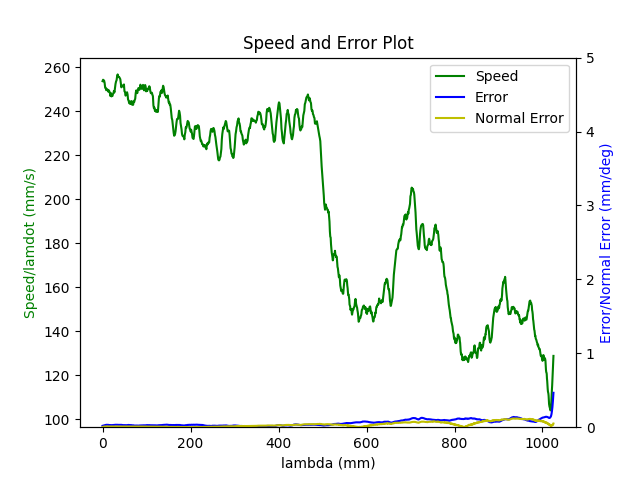

Values plotted in this chart, from the file beside it:
1.680273585292999983e+09, 0.000000000000000000e+00, 2.847277781825989784e-01, 3.691982233206205222e-01, 8.403760348352697085e-03, -6.029606420157330726e-01, -1.930377785937028356e+00, 5.024261864423555934e-01
1.680273585296999931e+09, 0.000000000000000000e+00, 2.847277781825989784e-01, 3.691982233206205222e-01, 8.403760348352697085e-03, -6.029606420157330726e-01, -1.930377785937028356e+00, 5.024261864423555934e-01
1.680273585301000118e+09, 0.000000000000000000e+00, 2.847277781825989784e-01, 3.691982233206205222e-01, 8.403760348352697085e-03, -6.029606420157330726e-01, -1.930377785937028356e+00, 5.024261864423555934e-01
1.680273585312999964e+09, 0.000000000000000000e+00, 2.847277781825989784e-01, 3.691982233206205222e-01, 8.403760348352697085e-03, -6.029606420157330726e-01, -1.930377785937028356e+00, 5.024261864423555934e-01
1.680273585316999912e+09, 0.000000000000000000e+00, 2.847277781825989784e-01, 3.691982233206205222e-01, 8.403760348352697085e-03, -6.029606420157330726e-01, -1.930377785937028356e+00, 5.024261864423555934e-01
1.680273585321000099e+09, 0.000000000000000000e+00, 2.847277781825989784e-01, 3.691982233206205222e-01, 8.403760348352697085e-03, -6.029606420157330726e-01, -1.930377785937028356e+00, 5.024261864423555934e-01
1.680273585325000048e+09, 0.000000000000000000e+00, 2.847277781825989784e-01, 3.691982233206205222e-01, 8.403760348352697085e-03, -6.029606420157330726e-01, -1.930377785937028356e+00, 5.024261864423555934e-01
1.680273585328999996e+09, 0.000000000000000000e+00, 2.847277781825989784e-01, 3.691982233206205222e-01, 8.403760348352697085e-03, -6.029606420157330726e-01, -1.930377785937028356e+00, 5.024261864423555934e-01
1.680273585332999945e+09, 0.000000000000000000e+00, 2.847277781825989784e-01, 3.691982233206205222e-01, 8.403760348352697085e-03, -6.029606420157330726e-01, -1.930377785937028356e+00, 5.024261864423555934e-01
1.680273585345000029e+09, 0.000000000000000000e+00, 2.847277781825989784e-01, 3.691982233206205222e-01, 8.403760348352697085e-03, -6.029606420157330726e-01, -1.930377785937028356e+00, 5.024261864423555934e-01
1.680273585381000042e+09, 1.000000000000000000e+00, 2.824117262652025007e-01, 3.683552292919072269e-01, 7.997098632638017721e-03, -6.020234002074120738e-01, -1.929861168478438138e+00, 5.064945489287544511e-01
1.680273585384999990e+09, 1.000000000000000000e+00, 2.824117262652025007e-01, 3.683552292919072269e-01, 7.997098632638017721e-03, -6.020234002074120738e-01, -1.929861168478438138e+00, 5.064945489287544511e-01
1.680273585388999939e+09, 1.000000000000000000e+00, 2.810468787901428955e-01, 3.678613011135928312e-01, 7.756243195862801143e-03, -6.014771121515378738e-01, -1.929541773225322832e+00, 5.089135752720185257e-01
1.680273585392999887e+09, 1.000000000000000000e+00, 2.810468787901428955e-01, 3.678613011135928312e-01, 7.756243195862801143e-03, -6.014771121515378738e-01, -1.929541773225322832e+00, 5.089135752720185257e-01
1.680273585397000074e+09, 1.000000000000000000e+00, 2.796663233518154046e-01, 3.673586462890184867e-01, 7.515387759087582831e-03, -6.009308240956635627e-01, -1.929220632642955957e+00, 5.113308562860306994e-01
1.680273585401000023e+09, 1.000000000000000000e+00, 2.796663233518154046e-01, 3.673586462890184867e-01, 7.515387759087582831e-03, -6.009308240956635627e-01, -1.929220632642955957e+00, 5.113308562860306994e-01
1.680273585404999971e+09, 1.000000000000000000e+00, 2.782875132427398701e-01, 3.668647181107040911e-01, 7.274532322312365386e-03, -6.003670827472694649e-01, -1.928918690682361214e+00, 5.137481373000428730e-01
1.680273585408999920e+09, 1.000000000000000000e+00, 2.782875132427398701e-01, 3.668647181107040911e-01, 7.274532322312365386e-03, -6.003670827472694649e-01, -1.928918690682361214e+00, 5.137481373000428730e-01
1.680273585413000107e+09, 1.000000000000000000e+00, 2.769209204384283085e-01, 3.663620632861296911e-01, 7.033676885537148808e-03, -5.998207946913951538e-01, -1.928597550099994118e+00, 5.161671636433070587e-01
1.680273585417000055e+09, 1.000000000000000000e+00, 2.769209204384283085e-01, 3.663620632861296911e-01, 7.033676885537148808e-03, -5.998207946913951538e-01, -1.928597550099994118e+00, 5.161671636433070587e-01
1.680273585421000004e+09, 1.000000000000000000e+00, 2.755421103293527740e-01, 3.658681351078153510e-01, 6.792821448761930496e-03, -5.992587986722530680e-01, -1.928295608139398931e+00, 5.185844446573192323e-01
1.680273585424999952e+09, 1.000000000000000000e+00, 2.755421103293527740e-01, 3.658681351078153510e-01, 6.792821448761930496e-03, -5.992587986722530680e-01, -1.928295608139398931e+00, 5.185844446573192323e-01
1.680273585428999901e+09, 1.000000000000000000e+00, 2.741633002202772396e-01, 3.653637349539889945e-01, 6.551966011986713051e-03, -5.987125106163787569e-01, -1.927974467557032057e+00, 5.210017256713312950e-01
1.680273585433000088e+09, 1.000000000000000000e+00, 2.741633002202772396e-01, 3.653637349539889945e-01, 6.551966011986713051e-03, -5.987125106163787569e-01, -1.927974467557032057e+00, 5.210017256713312950e-01
1.680273585437000036e+09, 1.000000000000000000e+00, 2.727967074159657335e-01, 3.648610801294145944e-01, 6.311110575211495606e-03, -5.981487692679846591e-01, -1.927672525596437314e+00, 5.234207520145953696e-01
1.680273585440999985e+09, 1.000000000000000000e+00, 2.727967074159657335e-01, 3.648610801294145944e-01, 6.311110575211495606e-03, -5.981487692679846591e-01, -1.927672525596437314e+00, 5.234207520145953696e-01
1.680273585446000099e+09, 1.000000000000000000e+00, 2.714178973068901990e-01, 3.643671519511001988e-01, 6.068509809184284391e-03, -5.976024812121103480e-01, -1.927351385014070217e+00, 5.258380330286075433e-01
1.680273585450999975e+09, 1.000000000000000000e+00, 2.700390871978146645e-01, 3.638644971265257988e-01, 5.827654372409066079e-03, -5.970404851929682621e-01, -1.927049443053475253e+00, 5.282570593718717289e-01
1.680273585454999924e+09, 1.000000000000000000e+00, 2.700390871978146645e-01, 3.638644971265257988e-01, 5.827654372409066079e-03, -5.970404851929682621e-01, -1.927049443053475253e+00, 5.282570593718717289e-01
1.680273585460000038e+09, 1.000000000000000000e+00, 2.686602770887391300e-01, 3.633688236189594467e-01, 5.586798935633848634e-03, -5.964941971370940621e-01, -1.926728302471108156e+00, 5.306743403858839025e-01
1.680273585463999987e+09, 1.000000000000000000e+00, 2.686602770887391300e-01, 3.633688236189594467e-01, 5.586798935633848634e-03, -5.964941971370940621e-01, -1.926728302471108156e+00, 5.306743403858839025e-01
1.680273585469000101e+09, 1.000000000000000000e+00, 2.672936842844275684e-01, 3.628661687943851022e-01, 5.345943498858632056e-03, -5.959304557886998532e-01, -1.926426360510512970e+00, 5.330916213998960762e-01
1.680273585474999905e+09, 1.000000000000000000e+00, 2.659148741753520340e-01, 3.623722406160706511e-01, 5.105088062083413744e-03, -5.953841677328256532e-01, -1.926105219928146095e+00, 5.355106477431601508e-01
1.680273585480000019e+09, 1.000000000000000000e+00, 2.659148741753520340e-01, 3.623722406160706511e-01, 5.105088062083413744e-03, -5.953841677328256532e-01, -1.926105219928146095e+00, 5.355106477431601508e-01
1.680273585483999968e+09, 1.000000000000000000e+00, 2.645343187370245430e-01, 3.618695857914963065e-01, 4.864232625308196299e-03, -5.948221717136835673e-01, -1.925803277967551352e+00, 5.379279287571723245e-01
1.680273585487999916e+09, 1.000000000000000000e+00, 2.645343187370245430e-01, 3.618695857914963065e-01, 4.864232625308196299e-03, -5.948221717136835673e-01, -1.925803277967551352e+00, 5.379279287571723245e-01
1.680273585492000103e+09, 1.000000000000000000e+00, 2.631677259327129814e-01, 3.613651856376699500e-01, 4.623377188532979722e-03, -5.942758836578092563e-01, -1.925482137385184256e+00, 5.403452097711843871e-01
1.680273585496000051e+09, 1.000000000000000000e+00, 2.631677259327129814e-01, 3.613651856376699500e-01, 4.623377188532979722e-03, -5.942758836578092563e-01, -1.925482137385184256e+00, 5.403452097711843871e-01
1.680273585500000000e+09, 1.000000000000000000e+00, 2.617889158236374469e-01, 3.608712574593555544e-01, 4.392993727269727498e-03, -5.937121423094151584e-01, -1.925178450095337057e+00, 5.427642361144485728e-01
1.680273585503999949e+09, 1.000000000000000000e+00, 2.617889158236374469e-01, 3.608712574593555544e-01, 4.392993727269727498e-03, -5.937121423094151584e-01, -1.925178450095337057e+00, 5.427642361144485728e-01
1.680273585507999897e+09, 1.000000000000000000e+00, 2.604101057145619680e-01, 3.603686026347812099e-01, 4.152138290494510053e-03, -5.931675995827927483e-01, -1.924859054842222195e+00, 5.451815171284607464e-01
1.680273585512000084e+09, 1.000000000000000000e+00, 2.604101057145619680e-01, 3.603686026347812099e-01, 4.152138290494510053e-03, -5.931675995827927483e-01, -1.924859054842222195e+00, 5.451815171284607464e-01
1.680273585516000032e+09, 1.000000000000000000e+00, 2.590435129102504064e-01, 3.598746744564667588e-01, 3.911282853719292608e-03, -5.926213115269186593e-01, -1.924537914259855320e+00, 5.475987981424729201e-01
1.680273585519999981e+09, 1.000000000000000000e+00, 2.590435129102504064e-01, 3.598746744564667588e-01, 3.911282853719292608e-03, -5.926213115269186593e-01, -1.924537914259855320e+00, 5.475987981424729201e-01
1.680273585523999929e+09, 1.000000000000000000e+00, 2.576647028011748719e-01, 3.593720196318924143e-01, 3.670427416944074730e-03, -5.920575701785244505e-01, -1.924235972299260355e+00, 5.500178244857369947e-01
1.680273585528000116e+09, 1.000000000000000000e+00, 2.576647028011748719e-01, 3.593720196318924143e-01, 3.670427416944074730e-03, -5.920575701785244505e-01, -1.924235972299260355e+00, 5.500178244857369947e-01
1.680273585532000065e+09, 1.000000000000000000e+00, 2.562858926920993374e-01, 3.588780914535780187e-01, 3.427826650916863081e-03, -5.915112821226502504e-01, -1.923914831716893481e+00, 5.524351054997491683e-01
1.680273585536000013e+09, 1.000000000000000000e+00, 2.562858926920993374e-01, 3.588780914535780187e-01, 3.427826650916863081e-03, -5.915112821226502504e-01, -1.923914831716893481e+00, 5.524351054997491683e-01
1.680273585539999962e+09, 1.000000000000000000e+00, 2.549070825830238030e-01, 3.583736912997516622e-01, 3.186971214141646070e-03, -5.909492861035080535e-01, -1.923612889756298294e+00, 5.548541318430133540e-01
1.680273585543999910e+09, 1.000000000000000000e+00, 2.549070825830238030e-01, 3.583736912997516622e-01, 3.186971214141646070e-03, -5.909492861035080535e-01, -1.923612889756298294e+00, 5.548541318430133540e-01
1.680273585548000097e+09, 1.000000000000000000e+00, 2.535404897787122414e-01, 3.578797631214372665e-01, 2.946115777366428191e-03, -5.904029980476337425e-01, -1.923291749173931420e+00, 5.572714128570255276e-01
1.680273585552000046e+09, 1.000000000000000000e+00, 2.535404897787122414e-01, 3.578797631214372665e-01, 2.946115777366428191e-03, -5.904029980476337425e-01, -1.923291749173931420e+00, 5.572714128570255276e-01
1.680273585556999922e+09, 1.000000000000000000e+00, 2.521616796696367624e-01, 3.573771082968628665e-01, 2.705260340591210746e-03, -5.898392566992396446e-01, -1.922989807213336233e+00, 5.596886938710375903e-01
1.680273585561000109e+09, 1.000000000000000000e+00, 2.521616796696367624e-01, 3.573771082968628665e-01, 2.705260340591210746e-03, -5.898392566992396446e-01, -1.922989807213336233e+00, 5.596886938710375903e-01
1.680273585566999912e+09, 1.000000000000000000e+00, 2.507811242313092159e-01, 3.568744534722885220e-01, 2.464404903815993302e-03, -5.892929686433654446e-01, -1.922668666630969359e+00, 5.621077202143017759e-01
1.680273585571000099e+09, 1.000000000000000000e+00, 2.494162767562496663e-01, 3.563805252939741264e-01, 2.223549467040776290e-03, -5.887309726242232477e-01, -1.922366724670374394e+00, 5.645250012283139496e-01
1.680273585575000048e+09, 1.000000000000000000e+00, 2.494162767562496663e-01, 3.563805252939741264e-01, 2.223549467040776290e-03, -5.887309726242232477e-01, -1.922366724670374394e+00, 5.645250012283139496e-01
1.680273585578999996e+09, 1.000000000000000000e+00, 2.480357213179221476e-01, 3.558761251401477699e-01, 1.982694030265558412e-03, -5.881846845683490477e-01, -1.922045584088007519e+00, 5.669422822423261232e-01
1.680273585584000111e+09, 1.000000000000000000e+00, 2.480357213179221476e-01, 3.558761251401477699e-01, 1.982694030265558412e-03, -5.881846845683490477e-01, -1.922045584088007519e+00, 5.669422822423261232e-01
1.680273585589999914e+09, 1.000000000000000000e+00, 2.466569112088466409e-01, 3.553821969618333743e-01, 1.741838593490340967e-03, -5.876209432199548388e-01, -1.921743642127412333e+00, 5.693613085855901979e-01
1.680273585595000029e+09, 1.000000000000000000e+00, 2.452781010997711064e-01, 3.548795421372590297e-01, 1.500983156715123305e-03, -5.870746551640806388e-01, -1.921422501545045458e+00, 5.717785895996023715e-01
... 2,924 more rows
